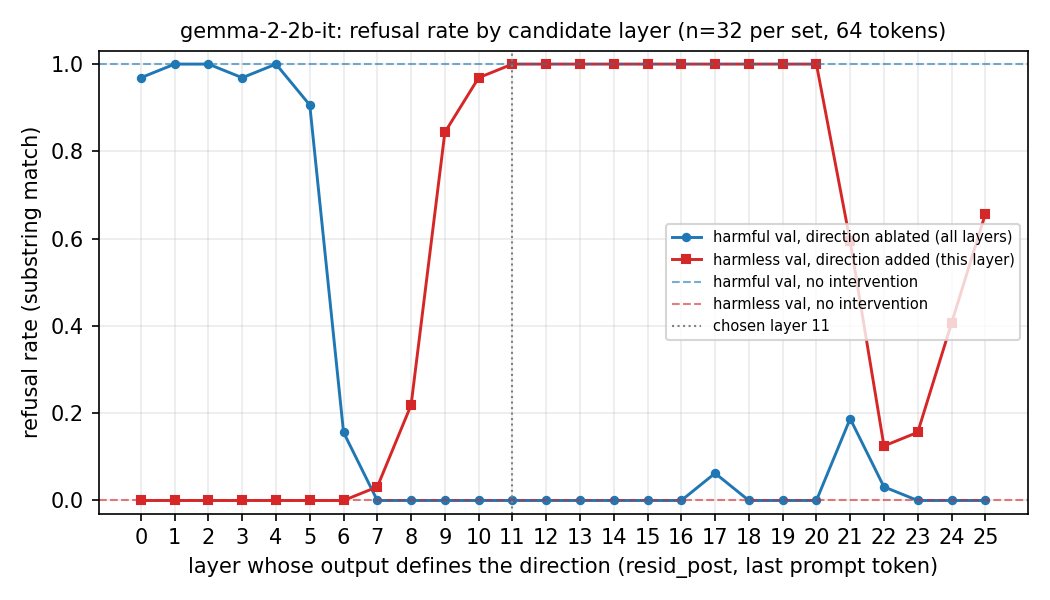

Values plotted in this chart, from the file beside it:
layer, baseline_refusal_rate_harmful, baseline_refusal_rate_harmless, ablation_refusal_rate_harmful, addition_refusal_rate_harmless, direction_norm
0, 1.0, 0.0, 0.9688, 0.0, 1.469
1, 1.0, 0.0, 1.0, 0.0, 3.499
2, 1.0, 0.0, 1.0, 0.0, 3.987
3, 1.0, 0.0, 0.9688, 0.0, 8.314
4, 1.0, 0.0, 1.0, 0.0, 8.043
5, 1.0, 0.0, 0.9062, 0.0, 11.64
6, 1.0, 0.0, 0.1562, 0.0, 11.69
7, 1.0, 0.0, 0.0, 0.03125, 31.92
8, 1.0, 0.0, 0.0, 0.2188, 47.27
9, 1.0, 0.0, 0.0, 0.8438, 57.24
10, 1.0, 0.0, 0.0, 0.9688, 62.43
11, 1.0, 0.0, 0.0, 1.0, 87.7
12, 1.0, 0.0, 0.0, 1.0, 92.88
13, 1.0, 0.0, 0.0, 1.0, 111.5
14, 1.0, 0.0, 0.0, 1.0, 117.8
15, 1.0, 0.0, 0.0, 1.0, 140.5
16, 1.0, 0.0, 0.0, 1.0, 170.6
17, 1.0, 0.0, 0.0625, 1.0, 196
18, 1.0, 0.0, 0.0, 1.0, 242.8
19, 1.0, 0.0, 0.0, 1.0, 264.2
20, 1.0, 0.0, 0.0, 1.0, 299.5
21, 1.0, 0.0, 0.1875, 0.5938, 366.3
22, 1.0, 0.0, 0.03125, 0.125, 410.5
23, 1.0, 0.0, 0.0, 0.1562, 428.7
24, 1.0, 0.0, 0.0, 0.4062, 484.6
25, 1.0, 0.0, 0.0, 0.6562, 557.9
